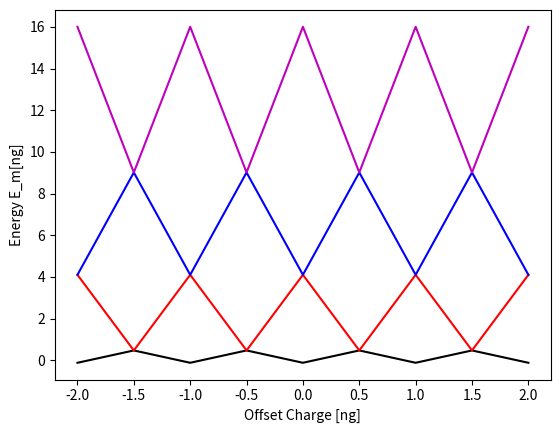

The script that saved this image:
# -*- coding: utf-8 -*-

# This code is part of Qiskit.
#
# (C) Copyright IBM 2017, 2021.
#
# This code is licensed under the Apache License, Version 2.0. You may
# obtain a copy of this license in the LICENSE.txt file in the root directory
# of this source tree or at http://www.apache.org/licenses/LICENSE-2.0.
#
# Any modifications or derivative works of this code must retain this
# copyright notice, and modified files need to carry a notice indicating
# that they have been altered from the originals.

#pylint: disable-msg=import-error
#pylint: disable-msg=consider-using-enumerate

from scipy.special import mathieu_a
#from math import *
#from sympy import mathieuc, mathieus
import numpy as np
import matplotlib.pyplot as plt


# this function calculates the index passed to the Mathieu characteristic function
# in the calculation of the eigenvalues for a given offset charge (ng) and energy level (m)
def kidx_raw(m, my_ng):
    if my_ng == 0:
        return m + 1.0 - ((m + 1.0) % 2.0)

    return m + 1.0 - ((m + 1.0) % 2.0) + 2.0 * my_ng * (
        (-1.0)**(m - 0.5 * (np.sign(my_ng) - 1.0)))


def kidx(m, my_ng):
    return kidx_raw(m, my_ng)


# define the Josephson to charging energy ratio E_J / E_C
RATIO = 1.0

# define the charing energy
E_C = 1.0


# this function calculates the eigenvalue (energy) for a given offset charge (ng)
# and energy level (m). Note that the scipy implementation of Mathieu characteristic
# values can only accept integer values of index.
def transmon_eigenvalue(m, my_ng):
    index = kidx(m, my_ng)
    return (E_C) * mathieu_a(index, -0.5 * RATIO)


# extremely coarse grid: only three points from -0.5 to 0.5. This so that only integer values
# of the index are used in the calculation of the Mathieu characteristic value.
ng = np.linspace(-0.5, 0.5, 3)

# ng is periodic extending from -2 to 2:
ng_periodic = np.linspace(-2.0, 2.0, 9)

# define energies between (-0.5, 0.5) as empty lists.
E0 = []
E1 = []
E2 = []
E3 = []

# define periodic energies between (-2.0, 2.0)
E0_periodic = [None] * 9
E1_periodic = [None] * 9
E2_periodic = [None] * 9
E3_periodic = [None] * 9

# calculate the energies for m=0,1,2
for i in ng:
    E0.append(transmon_eigenvalue(0, i))
    E1.append(transmon_eigenvalue(1, i))
    E2.append(transmon_eigenvalue(2, i))
    E3.append(transmon_eigenvalue(3, i))

# define the periodic eigen energies based on the values between (-0.5,0.5)
for i in range(len(E0_periodic)):
    E0_periodic[0] = E0[1]
    E0_periodic[1] = E0[0]
    E1_periodic[0] = E1[1]
    E1_periodic[1] = E1[0]
    E2_periodic[0] = E2[1]
    E2_periodic[1] = E2[0]
    E3_periodic[0] = E3[1]
    E3_periodic[1] = E3[0]

    if i > 1:
        E0_periodic[i] = E0_periodic[i - 2]
        E1_periodic[i] = E1_periodic[i - 2]
        E2_periodic[i] = E2_periodic[i - 2]
        E3_periodic[i] = E3_periodic[i - 2]

# plot the PERIODIC eigen energies between (-2.0, 2.0)
plt.plot(ng_periodic, E0_periodic, 'k')  # m=0
plt.plot(ng_periodic, E1_periodic, 'r')  # m=1
plt.plot(ng_periodic, E2_periodic, 'b')  # m=2
plt.plot(ng_periodic, E3_periodic, 'm')  # m=3
plt.xlabel("Offset Charge [ng]")
plt.ylabel("Energy E_m[ng]")
